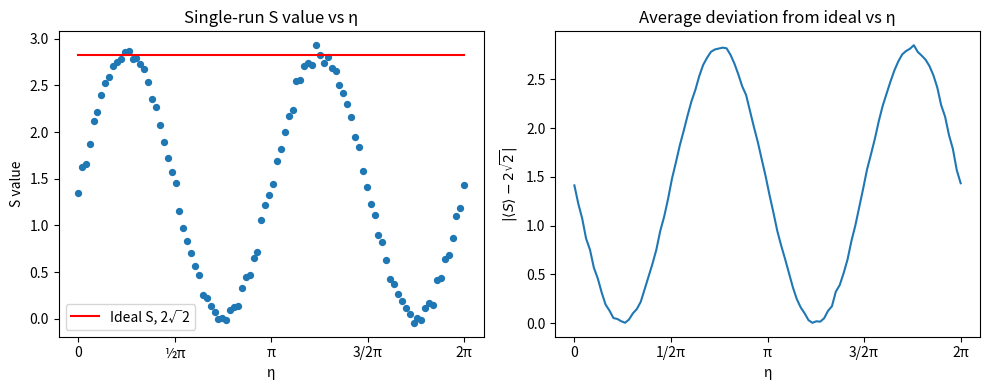

This chart was generated by the following Python code:
import numpy as np
import matplotlib.pyplot as plt

runs = 10        
rounds = 10000   
etas = np.linspace(0, 2*np.pi, 100)
ideal_S = 2*np.sqrt(2)

alice_angles_deg = np.array([0.0, 22.5, 45.0]) 
alice_rad = np.radians(alice_angles_deg)

bob_angles_deg = np.array([0.0, 22.5, -22.5]) 
bob_rad = np.radians(bob_angles_deg)

store = {'01': 0, '02': 1, '21': 2, '22': 3}

def compute_S_vectorised(eta):
    a = np.random.randint(0, 3, rounds)
    b = np.random.randint(0, 3, rounds)

    ra = alice_rad[a]
    rb = bob_rad[b]

    pair_keys = [f"{a[i]}{b[i]}" for i in range(rounds)]
    pair_idx = np.array([store.get(key, -1) for key in pair_keys])

    p_cc = (np.cos(eta)*np.cos(ra)*np.cos(rb) + np.sin(eta)*np.sin(ra)*np.sin(rb))**2
    p_cnc = (-np.cos(eta)*np.cos(ra)*np.sin(rb) + np.sin(eta)*np.sin(ra)*np.cos(rb))**2
    p_ncc = (-np.cos(eta)*np.sin(ra)*np.cos(rb) + np.sin(eta)*np.cos(ra)*np.sin(rb))**2
    p_ncnc = (np.cos(eta)*np.sin(ra)*np.sin(rb) + np.sin(eta)*np.cos(ra)*np.cos(rb))**2

    r = np.random.random(rounds)
    outcome = np.zeros(rounds, dtype=int)
    outcome[r >= p_cc] = 1
    outcome[r >= p_cc + p_cnc] = 2
    outcome[r >= p_cc + p_cnc + p_ncc] = 3

    counts = np.zeros((4, 4), dtype=int)
    for idx in range(4):
        mask = pair_idx == idx
        if np.any(mask):
            vals, freq = np.unique(outcome[mask], return_counts=True)
            for v, f in zip(vals, freq):
                counts[idx, v] = f

    with np.errstate(divide='ignore', invalid='ignore'):
        E = (counts[:,0] + counts[:,3] - counts[:,1] - counts[:,2]) / counts.sum(axis=1)

    E[np.isnan(E)] = 0

    e13, e12, e23, e22 = E
    return e13 + e12 + e23 - e22

S_values = np.array([compute_S_vectorised(eta) for eta in etas])

deviations = []
for eta in etas:
    S_many = np.array([compute_S_vectorised(eta) for _ in range(runs)])
    deviations.append(np.abs(S_many.mean() - ideal_S))

deviations = np.array(deviations)

fig, axes = plt.subplots(1, 2, figsize=(10, 4))

axes[0].scatter(etas, S_values, s=18)
axes[0].plot(etas, np.full_like(etas, ideal_S), label='Ideal S, 2√2', color='red')
axes[0].set_xticks([0, np.pi/2, np.pi, 3*np.pi/2, 2*np.pi])
axes[0].set_xticklabels(['0', '½π', 'π', '3/2π', '2π'])
axes[0].set_title("Single-run S value vs η")
axes[0].set_xlabel("η")
axes[0].set_ylabel("S value")
axes[0].legend(loc='lower left')

axes[1].plot(etas, deviations)
axes[1].set_xticks([0, np.pi/2, np.pi, 3*np.pi/2, 2*np.pi])
axes[1].set_xticklabels(['0', '1/2π', 'π', '3/2π', '2π'])
axes[1].set_title("Average deviation from ideal vs η")
axes[1].set_xlabel("η")
axes[1].set_ylabel("$|\\langle S \\rangle - 2\\sqrt{2}|$")

plt.tight_layout()
plt.show()